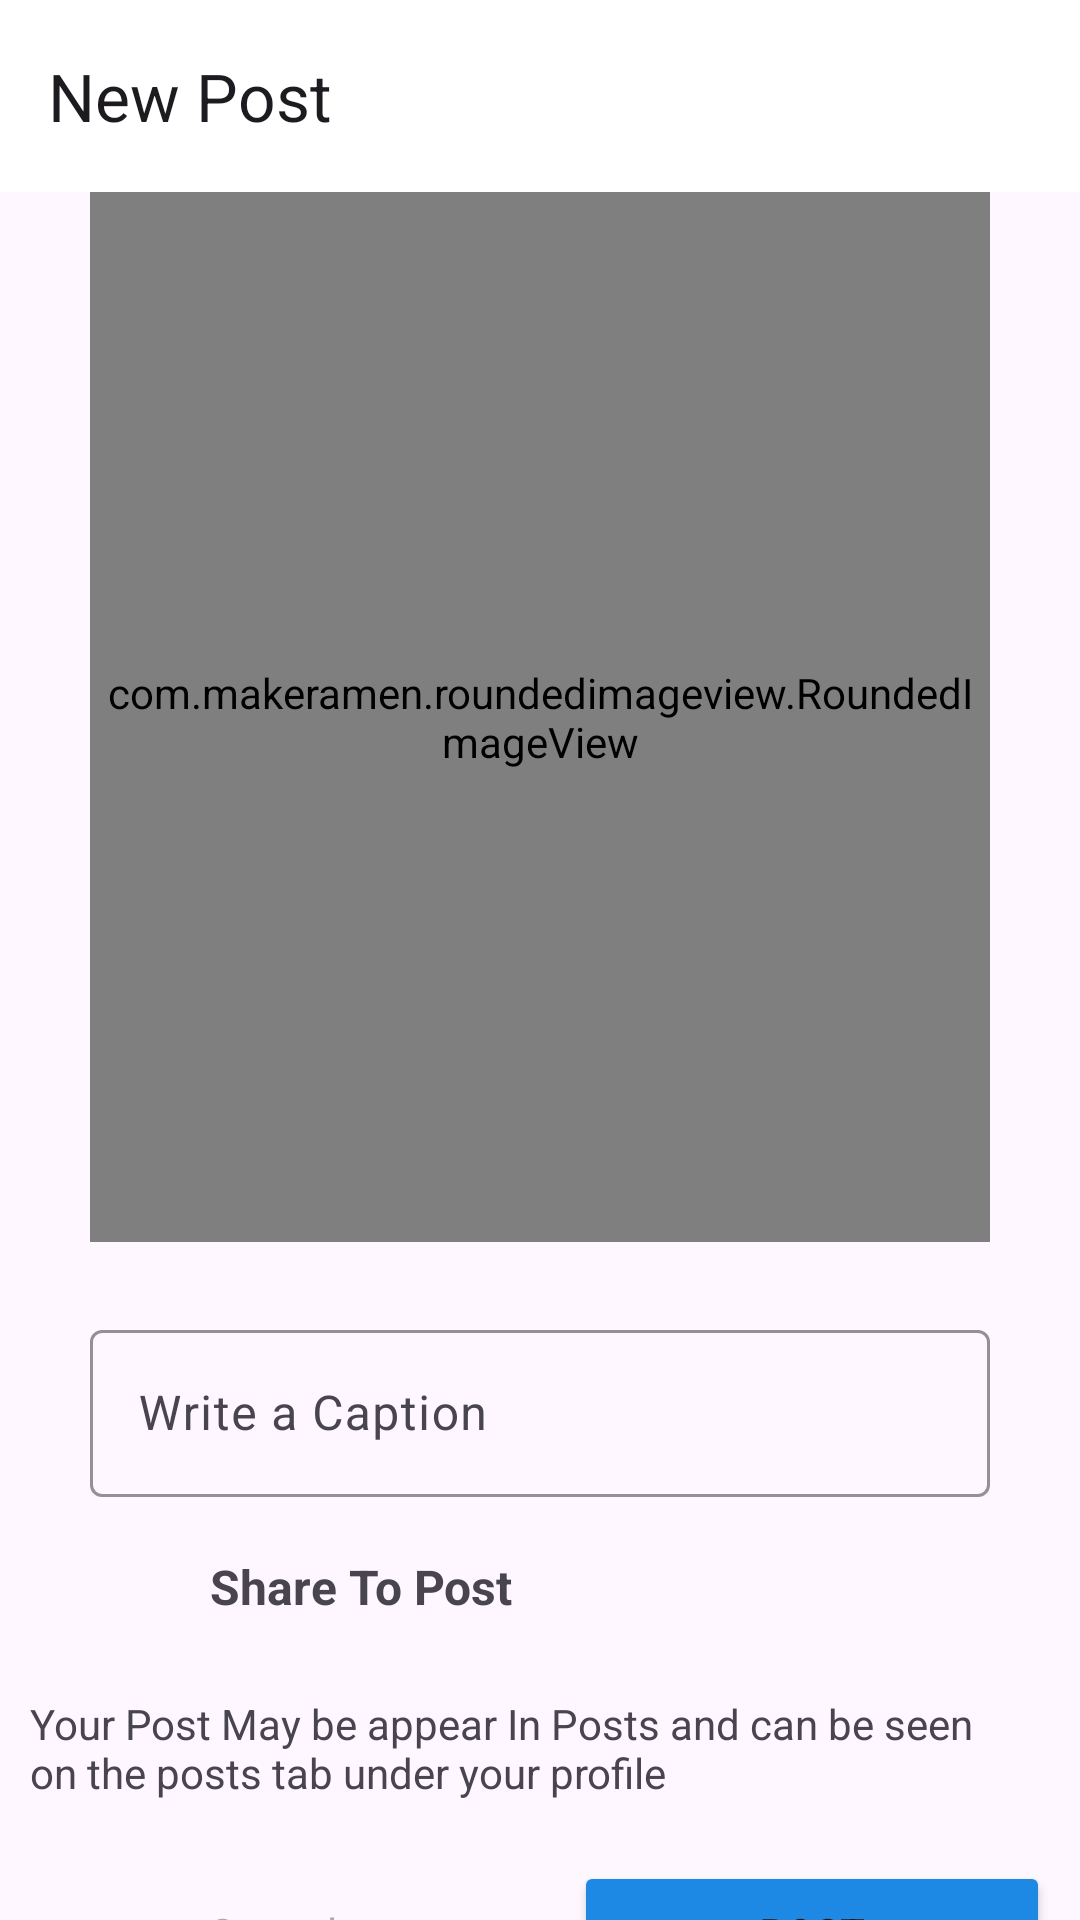

Here is an Android app screen rendered from its layout file. Give the layout XML and the strings, colors and styles it references.
<!-- AndroidManifest.xml: application theme Theme.InstagramClone -->
<!-- res/layout/activity_post.xml -->
<?xml version="1.0" encoding="utf-8"?>
<androidx.constraintlayout.widget.ConstraintLayout xmlns:android="http://schemas.android.com/apk/res/android"
    xmlns:app="http://schemas.android.com/apk/res-auto"
    xmlns:tools="http://schemas.android.com/tools"
    android:layout_width="match_parent"
    android:layout_height="match_parent"
    tools:context=".Post.PostActivity">

    <com.google.android.material.appbar.MaterialToolbar
        android:id="@+id/materialToolbar"
        android:layout_width="match_parent"
        android:layout_height="wrap_content"
        android:background="@color/white"
        android:minHeight="?attr/actionBarSize"
        android:theme="?attr/actionBarTheme"
        app:title="New Post"
        app:layout_constraintEnd_toEndOf="parent"
        app:layout_constraintStart_toStartOf="parent"
        app:layout_constraintTop_toTopOf="parent" />

    <com.makeramen.roundedimageview.RoundedImageView
        android:id="@+id/select_image"
        android:layout_width="300dp"
        android:layout_height="350dp"
        android:scaleType="fitCenter"
        android:src="@drawable/post"
        app:layout_constraintEnd_toEndOf="parent"
        app:layout_constraintStart_toStartOf="@id/materialToolbar"
        app:layout_constraintTop_toBottomOf="@id/materialToolbar"
        app:riv_border_color="#333333"
        app:riv_border_width="2dip"
        app:riv_corner_radius="20dip" />

    <com.google.android.material.textfield.TextInputLayout
        android:id="@+id/caption"
        android:layout_width="0dp"
        app:boxStrokeColor="@color/pink"
        android:layout_height="wrap_content"
        android:layout_marginTop="24dp"
        android:hint="Write a Caption"
        app:layout_constraintEnd_toEndOf="@+id/select_image"
        app:layout_constraintStart_toStartOf="@+id/select_image"
        app:layout_constraintTop_toBottomOf="@id/select_image">

        <com.google.android.material.textfield.TextInputEditText
            android:layout_width="match_parent"
            android:layout_height="wrap_content"
            android:visibility="visible" />
    </com.google.android.material.textfield.TextInputLayout>

    <LinearLayout
        android:id="@+id/post"
        android:layout_width="match_parent"
        android:layout_height="wrap_content"
        android:layout_margin="10dp"
        android:orientation="horizontal"
        app:layout_constraintEnd_toEndOf="parent"
        app:layout_constraintStart_toStartOf="parent"
        app:layout_constraintTop_toBottomOf="@+id/caption">

        <ImageView
            android:padding="5dp"
            android:id="@+id/imageView2"
            android:layout_width="40dp"
            android:layout_height="40dp"
            android:src="@drawable/post" />

        <TextView
            android:id="@+id/textView3"
            android:layout_width="wrap_content"
            android:layout_height="match_parent"
            android:layout_marginLeft="20dp"
            android:layout_weight="1"
            android:gravity="center_vertical"
            android:text="Share To Post"
            android:textSize="16sp"
            android:textStyle="bold" />

    </LinearLayout>

    <TextView
        android:id="@+id/textView4"
        android:layout_width="wrap_content"
        android:layout_height="wrap_content"
        android:layout_marginTop="16dp"
        android:layout_weight="1"
        android:paddingRight="40dp"
        android:text="Your Post May be appear In Posts and can be seen on the posts tab under your profile"
        app:layout_constraintStart_toStartOf="@+id/post"
        app:layout_constraintTop_toBottomOf="@+id/post" />

    <LinearLayout
        android:layout_width="match_parent"
        android:layout_height="wrap_content"
        android:layout_marginTop="10dp"
        android:orientation="horizontal"
        app:layout_constraintEnd_toEndOf="parent"
        app:layout_constraintStart_toStartOf="parent"
        app:layout_constraintTop_toBottomOf="@+id/textView4">

        <Button
            android:id="@+id/cancel_button"
            style="@style/Widget.Material3.Button.OutlinedButton"
            android:layout_width="wrap_content"
            android:layout_height="wrap_content"
            android:layout_margin="10dp"
            android:layout_weight="1"
            android:text="Cancel"
            android:textColor="@android:color/darker_gray"
            app:strokeColor="@color/pink" />

        <Button
            android:id="@+id/post_button"
            android:backgroundTint="@color/blue"
            android:layout_width="wrap_content"
            android:layout_height="wrap_content"
            android:layout_weight="1"
            android:layout_margin="10dp"
            android:text="Post" />
    </LinearLayout>

</androidx.constraintlayout.widget.ConstraintLayout>
<!-- resources referenced by this layout -->
<resources>
  <color name="blue">#1E88E5</color>
  <color name="pink">#C13584</color>
  <color name="white">#FFFFFFFF</color>
  <style name="Theme.InstagramClone" parent="Base.Theme.InstagramClone" />
  <style name="Base.Theme.InstagramClone" parent="Theme.Material3.DayNight.NoActionBar">
          
          
          <item name="android:statusBarColor">@android:color/transparent</item>
          <item name="fontFamily">@font/aldrich</item>
      </style>
</resources>
